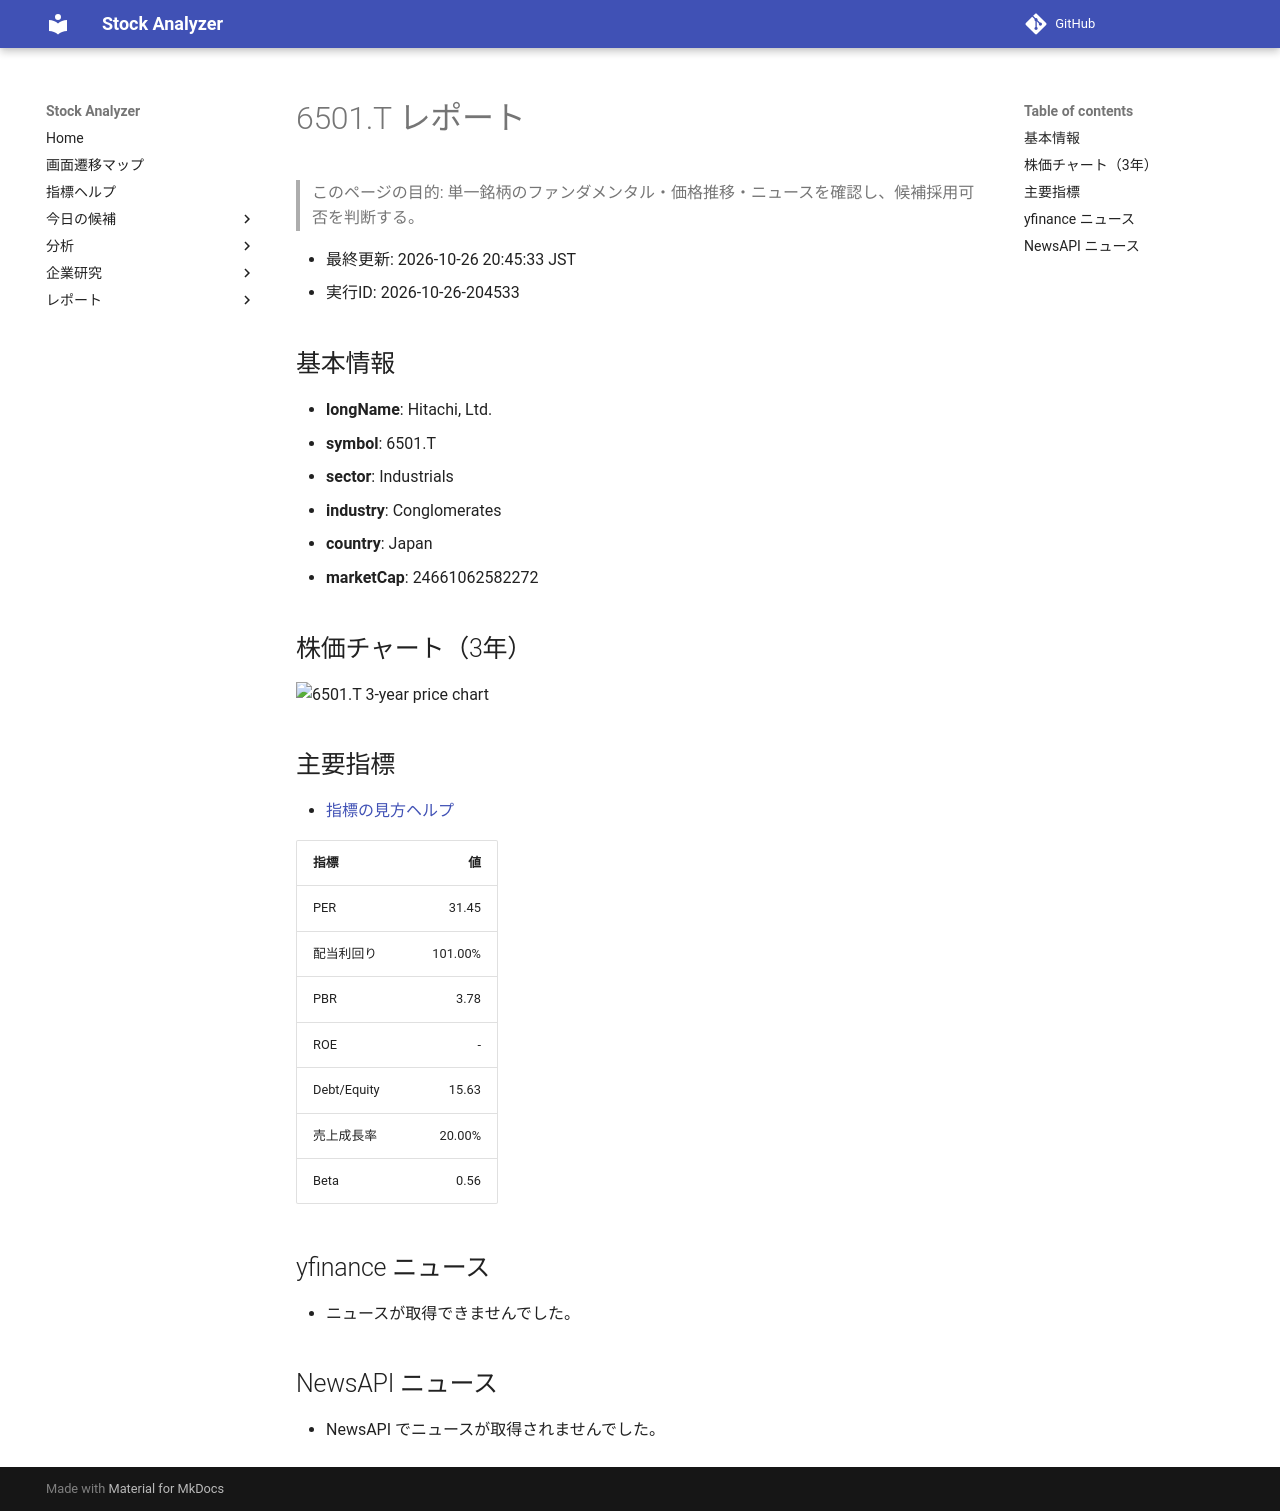

repository: Yumi-note/Making-APP · page: reports/2026-10-26/204533/6501_T/index.html · generator: mkdocs

# 6501.T レポート

> このページの目的: 単一銘柄のファンダメンタル・価格推移・ニュースを確認し、候補採用可否を判断する。

- 最終更新: 2026-10-26 20:45:33 JST
- 実行ID: 2026-10-26-204533

## 基本情報

- **longName**: Hitachi, Ltd.
- **symbol**: 6501.T
- **sector**: Industrials
- **industry**: Conglomerates
- **country**: Japan
- **marketCap**: 24661062582272

## 株価チャート（3年）

![6501.T 3-year price chart](6501_T_3y.png)

## 主要指標

- [指標の見方ヘルプ](../../../../indicators.md)

| 指標 | 値 |
|---|---:|
| PER | 31.45 |
| 配当利回り | 101.00% |
| PBR | 3.78 |
| ROE | - |
| Debt/Equity | 15.63 |
| 売上成長率 | 20.00% |
| Beta | 0.56 |

## yfinance ニュース

- ニュースが取得できませんでした。

## NewsAPI ニュース

- NewsAPI でニュースが取得されませんでした。
